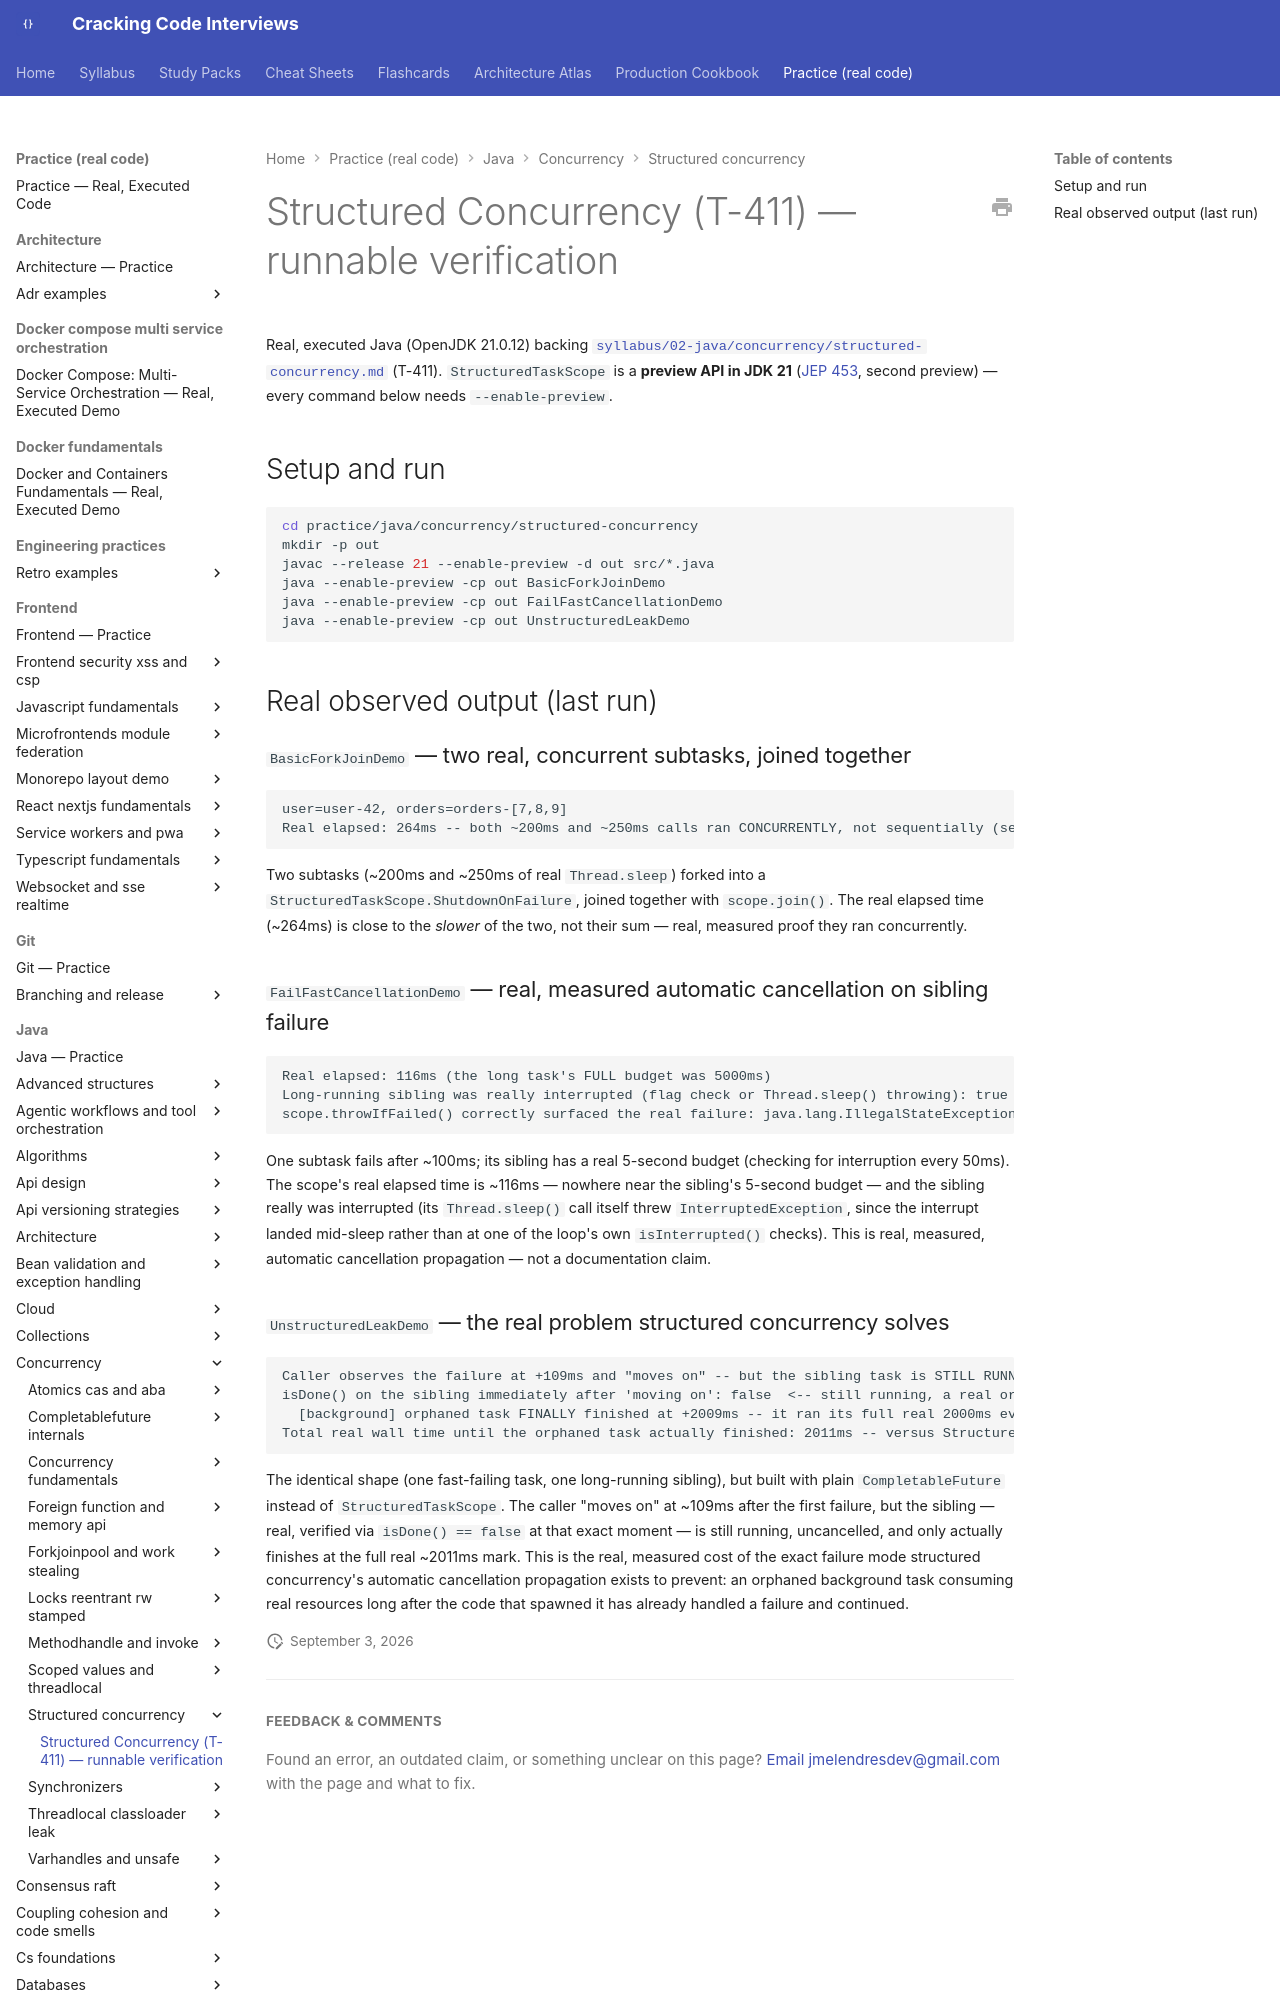

repository: JuanMelendres/cracking-code-interviews · page: practice/java/concurrency/structured-concurrency/index.html · generator: mkdocs

# Structured Concurrency (T-411) — runnable verification

Real, executed Java (OpenJDK 21.0.12) backing
[`syllabus/02-java/concurrency/structured-concurrency.md`](../../../../syllabus/02-java/concurrency/structured-concurrency.md)
(T-411). `StructuredTaskScope` is a **preview API in JDK 21** ([JEP 453](https://openjdk.org/jeps/453),
second preview) — every command below needs `--enable-preview`.

## Setup and run

```bash
cd practice/java/concurrency/structured-concurrency
mkdir -p out
javac --release 21 --enable-preview -d out src/*.java
java --enable-preview -cp out BasicForkJoinDemo
java --enable-preview -cp out FailFastCancellationDemo
java --enable-preview -cp out UnstructuredLeakDemo
```

## Real observed output (last run)
